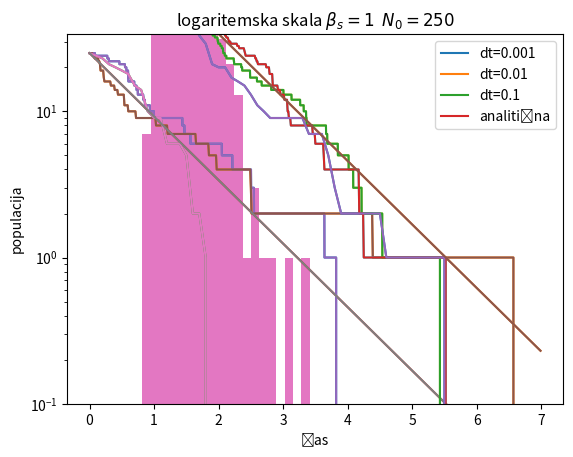

Reproduce this figure in Python. (Note: this script raises an exception after producing the figure.)
import random
import matplotlib.pyplot as plt
import numpy as np


def izumrtje(N,beta_smrt,beta_roj,dt):
    ura=0
    
    populacija=[N]
    cas=[ura]
    i=0
    while(N>0):
        delta=np.random.poisson(N*beta_smrt*dt)
        delta2=np.random.poisson(N*beta_roj*dt)
        # print(delta)
        N-=delta
        N+=delta2
        ura+=dt
        populacija.append(N)
        cas.append(ura)
        i+=1
    
    return cas,populacija



cas,populacija=izumrtje(25,1,0,0.001)
cas2,populacija2=izumrtje(25,1,0,0.01)
cas3,populacija3=izumrtje(25,1,0,0.1)
cajt=[i*0.01 for i in range(600)]
analiticna=[25*np.exp(-i*0.01) for i in range(600)]

plt.plot(cas,populacija)
plt.plot(cas2,populacija2)
plt.plot(cas3,populacija3)
plt.plot(cajt,analiticna)
plt.title(r' $\beta_s=1$  $ N_0=25$')
plt.ylabel('populacija')
plt.xlabel('čas')
plt.legend(['dt=0.001','dt=0.01','dt=0.1','analitična'])
plt.grid()
plt.savefig('populacija_umiranje_preprosto_25.png')
plt.show()

plt.plot(cas,populacija)
plt.plot(cas2,populacija2)
plt.plot(cas3,populacija3)
plt.plot(cajt,analiticna)
plt.title(r'logaritemska skala $\beta_s=1$  $ N_0=25$')
plt.ylabel('populacija')
plt.xlabel('čas')
plt.yscale('log')
plt.ylim(ymin=0.1)
plt.legend(['dt=0.001','dt=0.01','dt=0.1','analitična'])
plt.grid()
plt.savefig('populacija_umiranje_preprosto_25_log.png')
plt.show()

cas,populacija=izumrtje(250,1,0,0.001)
cas2,populacija2=izumrtje(250,1,0,0.01)
cas3,populacija3=izumrtje(250,1,0,0.1)

cajt=[i*0.01 for i in range(700)]
analiticna=[250*np.exp(-i*0.01) for i in range(700)]

plt.plot(cas,populacija)
plt.plot(cas2,populacija2)
plt.plot(cas3,populacija3)
plt.plot(cajt,analiticna)
plt.title(r' $\beta_s=1$  $ N_0=250$')
plt.ylabel('populacija')
plt.xlabel('čas')
plt.legend(['dt=0.001','dt=0.01','dt=0.1','analitična'])
plt.grid()
plt.savefig('populacija_umiranje_preprosto_250.png')
plt.show()

plt.plot(cas,populacija)
plt.plot(cas2,populacija2)
plt.plot(cas3,populacija3)
plt.plot(cajt,analiticna)
plt.title(r'logaritemska skala $\beta_s=1$  $ N_0=250$')
plt.ylabel('populacija')
plt.xlabel('čas')
plt.yscale('log')
plt.ylim(ymin=0.1)
plt.legend(['dt=0.001','dt=0.01','dt=0.1','analitična'])
plt.grid()
plt.savefig('populacija_umiranje_preprosto_250_log.png')
plt.show()


izumrli_cas=[]

for i in range(1000):
    # print(i)
    a,b=izumrtje(250,5,1,0.01)
    c=a[-1]
    izumrli_cas.append(c)

plt.hist(izumrli_cas,bins=20,normed=True)
plt.grid()
plt.xlabel('čas izumrtja')
plt.ylabel('število')
plt.show()


